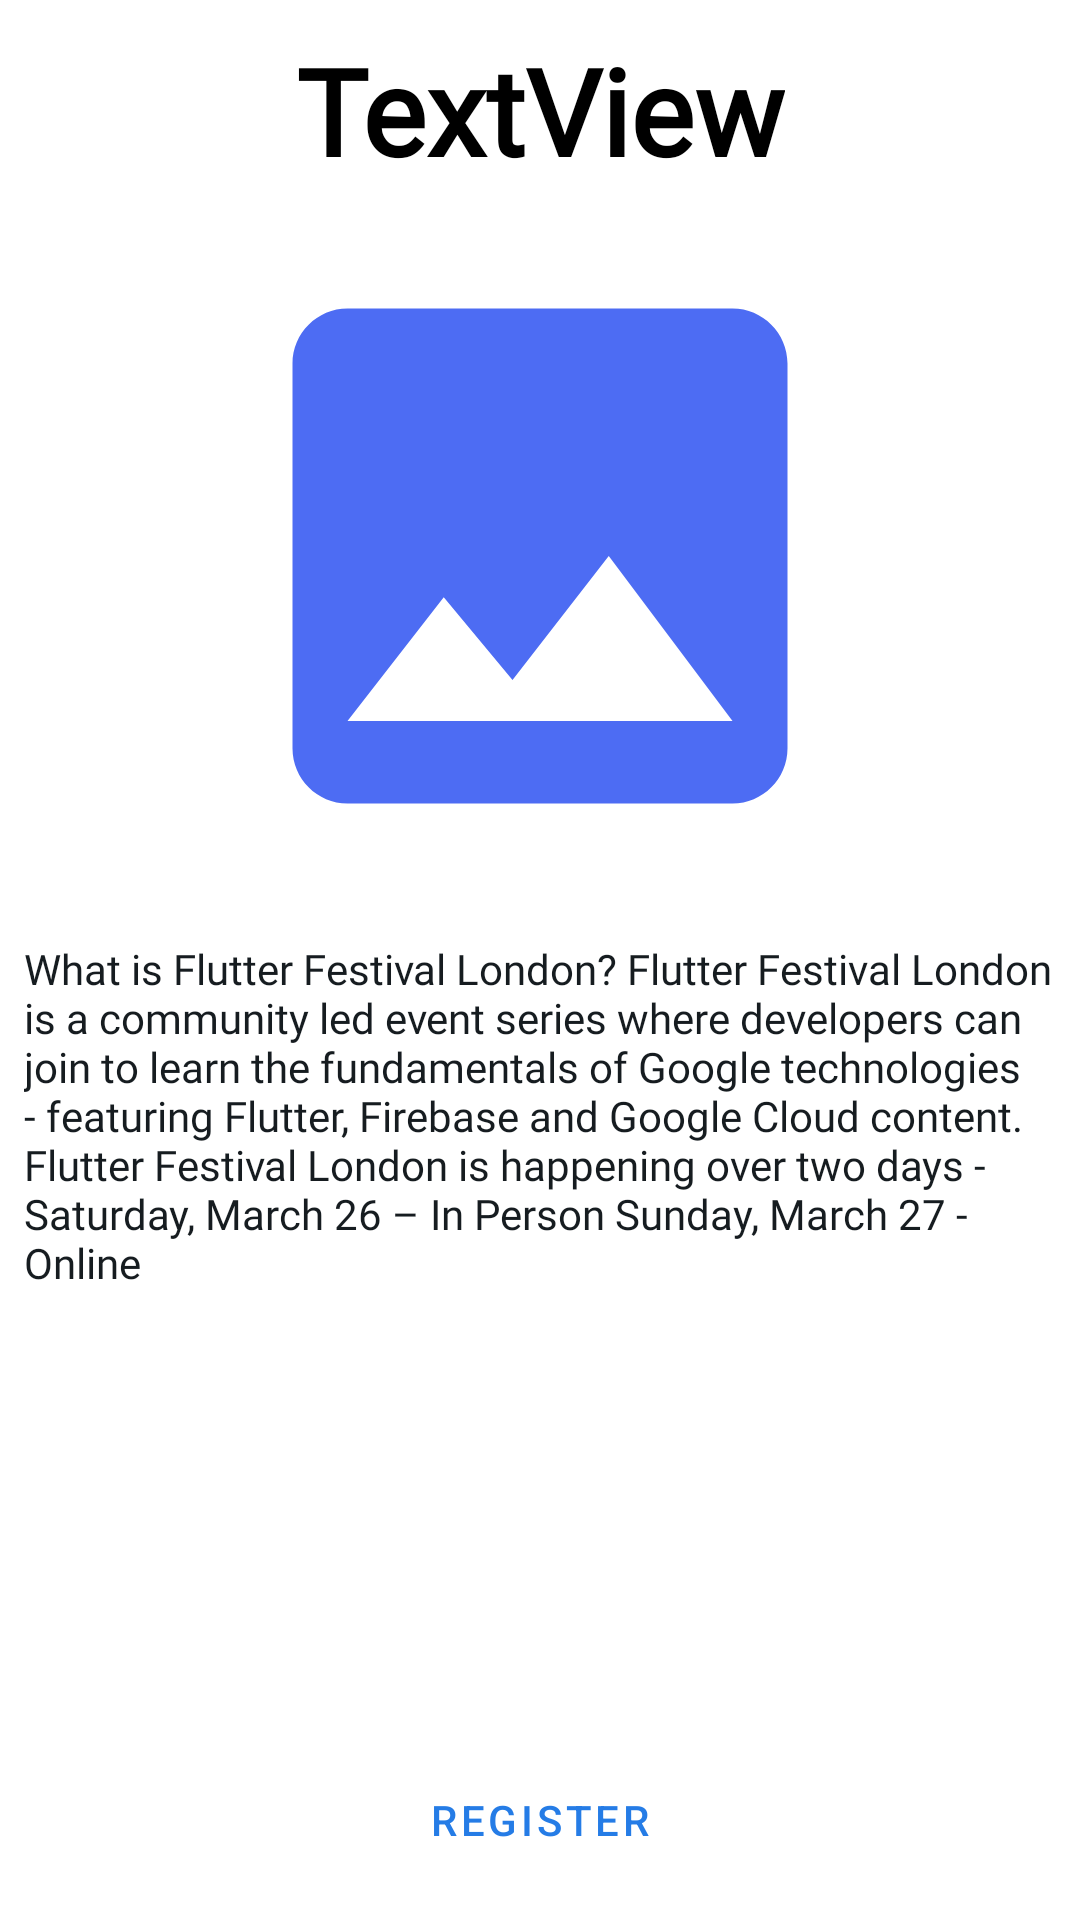

This screen was rendered from an Android layout file. Write that file and the resources it references.
<!-- AndroidManifest.xml: application theme Theme.BitDEvents -->
<!-- res/layout/activity_rv_on_click.xml -->
<?xml version="1.0" encoding="utf-8"?>
<androidx.constraintlayout.widget.ConstraintLayout xmlns:android="http://schemas.android.com/apk/res/android"
    xmlns:app="http://schemas.android.com/apk/res-auto"
    xmlns:tools="http://schemas.android.com/tools"
    android:layout_width="match_parent"
    android:layout_height="match_parent"
    tools:context=".activities.commonActivities.rvOnClickActivity">


    <TextView
        android:id="@+id/tvDetail"
        android:layout_width="wrap_content"
        android:layout_height="wrap_content"
        android:layout_marginTop="10dp"
        android:fontFamily="@font/asul_bold"
        android:text="TextView"
        android:textColor="@color/black"
        android:textSize="40sp"
        android:textStyle="bold"
        app:layout_constraintEnd_toEndOf="parent"
        app:layout_constraintStart_toStartOf="parent"
        app:layout_constraintTop_toTopOf="parent" />


    <ImageView
        android:id="@+id/ivDetail"
        android:layout_width="0dp"
        android:layout_height="240dp"
        android:layout_marginTop="2dp"
        android:padding="10dp"
        android:elevation="10dp"
        android:scaleType="fitCenter"
        app:layout_constraintEnd_toEndOf="parent"
        app:layout_constraintStart_toStartOf="parent"
        app:layout_constraintTop_toBottomOf="@id/tvDetail"
        app:layout_constraintBottom_toTopOf="@id/svDes"
        app:srcCompat="@drawable/ic_baseline_image_24" />

    <ScrollView
        android:id="@+id/svDes"
        android:layout_width="wrap_content"
        android:layout_height="0dp"
        app:layout_constraintBottom_toBottomOf="parent"
        app:layout_constraintEnd_toEndOf="parent"
        app:layout_constraintHorizontal_bias="0.0"
        app:layout_constraintStart_toStartOf="parent"
        app:layout_constraintTop_toBottomOf="@+id/ivDetail"
        app:layout_constraintBottom_toTopOf="@+id/btnDetailRegister"
        app:layout_constraintVertical_bias="1.0">

        <TextView
            android:id="@+id/tvDetailDes"
            android:layout_width="wrap_content"
            android:layout_height="0dp"
            android:layout_margin="8dp"
            android:autoSizeTextType="uniform"
            android:fontFamily="@font/montserrat"
            android:text="@string/high"
            android:textColor="@color/material_dynamic_neutral_variant10" />

    </ScrollView>

    <Button
        android:id="@+id/btnDetailRegister"
        android:layout_width="match_parent"
        android:layout_height="wrap_content"
        android:text="Register"
        android:padding="16dp"
        android:layout_marginHorizontal="20dp"
        android:layout_marginTop="8dp"
        android:layout_marginBottom="8dp"
        android:elevation="1dp"
        style="@style/Widget.MaterialComponents.Button.OutlinedButton.Icon"

        app:layout_constraintTop_toBottomOf="@id/svDes"
        app:layout_constraintBottom_toBottomOf="parent"
        app:layout_constraintLeft_toLeftOf="parent"
        app:layout_constraintRight_toRightOf="parent"

        />





</androidx.constraintlayout.widget.ConstraintLayout>
<!-- resources referenced by this layout -->
<resources>
  <color name="black">#FF000000</color>
  <!-- drawable ic_baseline_image_24 (drawable) -->
  <vector android:height="24dp" android:tint="#4D6CF3"
      android:viewportHeight="24" android:viewportWidth="24"
      android:width="24dp" xmlns:android="http://schemas.android.com/apk/res/android">
      <path android:fillColor="@android:color/white" android:pathData="M21,19V5c0,-1.1 -0.9,-2 -2,-2H5c-1.1,0 -2,0.9 -2,2v14c0,1.1 0.9,2 2,2h14c1.1,0 2,-0.9 2,-2zM8.5,13.5l2.5,3.01L14.5,12l4.5,6H5l3.5,-4.5z"/>
  </vector>
  <string name="high">What is Flutter Festival London?
  Flutter Festival London is a community led event series where developers can join to learn the fundamentals of Google technologies - featuring Flutter, Firebase and Google Cloud content.
  
  Flutter Festival London is happening over two days -
  Saturday, March 26 – In Person
  Sunday, March 27 - Online</string>
  <style name="Theme.BitDEvents" parent="Theme.MaterialComponents.DayNight.NoActionBar">
          
          <item name="colorPrimary">@color/azure</item>
          <item name="colorPrimaryVariant">@color/azure_light</item>
          <item name="colorOnPrimary">@color/white</item>
          
          <item name="colorSecondary">@color/teal_200</item>
          <item name="colorSecondaryVariant">@color/teal_700</item>
          <item name="colorOnSecondary">@color/black</item>
           Status bar color.
          <item name="android:statusBarColor">?attr/colorPrimaryVariant</item>
          
      </style>
  <color name="azure">#257CE6</color>
  <color name="azure_light">#2082E4</color>
  <color name="white">#FFFFFFFF</color>
  <color name="teal_200">#FF03DAC5</color>
  <color name="teal_700">#FF018786</color>
</resources>
